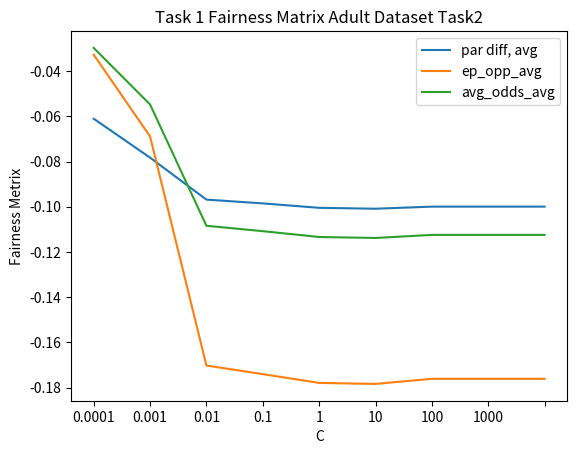
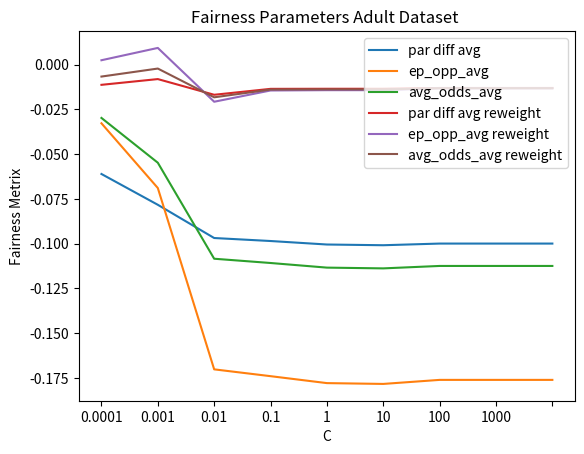
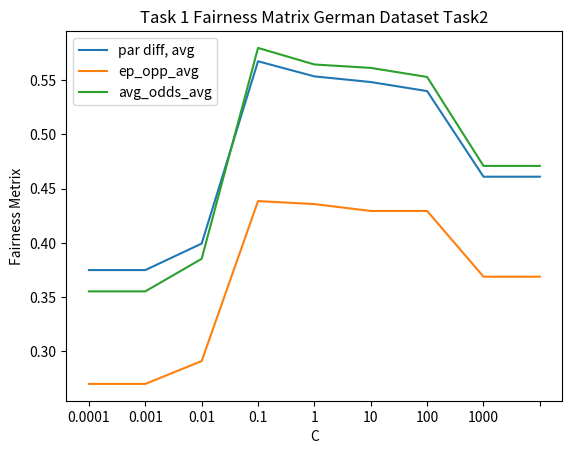
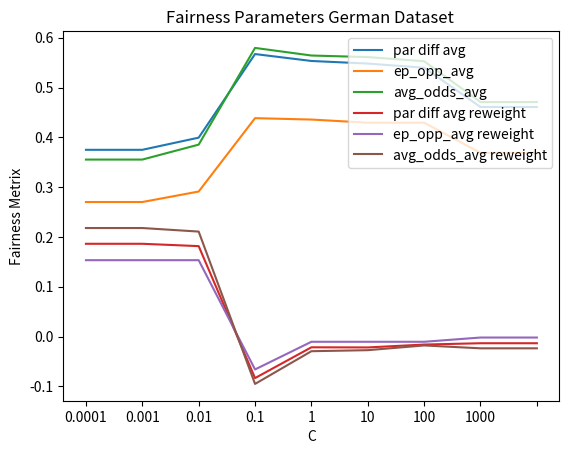

Reproduce these figures in Python, in order.
# -*- coding: utf-8 -*-
"""
Created on Thu May 12 22:51:26 2022

[redacted]
"""

#plotting a graph 

import matplotlib.pyplot as plt
import pandas as pd


#### Dataset Adult


par_diff_avg = [-0.06106866503, -0.07828185694, -0.09685406114, -0.09852770801, -0.1004833963, -0.100884617, -0.09995630339, -0.09995630339, -0.09995630339]

ep_opp_avg = [-0.03273697358, -0.06890809587, -0.1702534871, -0.1740619642, -0.177944172, -0.1783952748, -0.1761391367, -0.1761391367, -0.1761391367]

avg_odds_avg = [-0.02974329513, -0.0547720339, -0.1084295296, -0.110813461, -0.1133993226, -0.1138220814, -0.1124619938, -0.1124619938, -0.1124619938]

fig, ax = plt.subplots()

plt.plot(par_diff_avg)
plt.plot(ep_opp_avg)
plt.plot(avg_odds_avg)

plt.legend(['par diff, avg', 'ep_opp_avg', 'avg_odds_avg'])
labels = [0.00001, 0.0001, 0.001, 0.01, 0.1, 1, 10, 100, 1000]
ax.set_xticklabels(labels)
plt.title("Task 1 Fairness Matrix Adult Dataset Task2")
plt.xlabel("C")
plt.ylabel("Fairness Metrix")
plt.show()



par_diff_avg_A = [-0.01124052458,-0.008027376485,-0.01679938596,-0.01348978218,-0.01344393338,-0.01344393338,-0.0130111207,-0.0130111207,-0.0130111207]

ep_opp_avg_A = [0.002504301462, 0.009386418565,-0.02069119349,-0.01440009706,-0.01422536588,-0.01422536588,-0.01315009706,-0.01315009706,-0.01315009706]

avg_odds_avg_A = [-0.006617812776,-0.002145621499,-0.0182143271,-0.01388618662,-0.01379492859,-0.01379492859,-0.01314256265,-0.01314256265,-0.01314256265]

fig, ax = plt.subplots()

plt.plot(par_diff_avg)
plt.plot(ep_opp_avg)
plt.plot(avg_odds_avg)
plt.plot(par_diff_avg_A)
plt.plot(ep_opp_avg_A)
plt.plot(avg_odds_avg_A)

plt.legend(['par diff avg', 'ep_opp_avg', 'avg_odds_avg', 'par diff avg reweight', 'ep_opp_avg reweight', 'avg_odds_avg reweight'], loc='upper right')
labels = [0.00001, 0.0001, 0.001, 0.01, 0.1, 1, 10, 100, 1000]
ax.set_xticklabels(labels)
plt.title("Fairness Parameters Adult Dataset ")
plt.xlabel("C")
plt.ylabel("Fairness Metrix")
plt.show()



###GERMAN dataset


par_diff_avg = [0.3749744931, 0.3749744931, 0.3994069255, 0.567272671, 0.5533741202, 0.5481567289, 0.5398233956, 0.4609828159, 0.4609828159]

ep_opp_avg = [0.2701364801, 0.2701364801, 0.2911891117, 0.4385352773,0.4357438159,0.4294280264,0.4294280264,0.3689017106,0.3689017106]

avg_odds_avg = [0.3553757797,0.3553757797,0.385382615,0.5795814915,0.5643329469,0.5611750522,0.5528417188,0.4709118943,0.4709118943]

fig, ax = plt.subplots()

plt.plot(par_diff_avg)
plt.plot(ep_opp_avg)
plt.plot(avg_odds_avg)

plt.legend(['par diff, avg', 'ep_opp_avg', 'avg_odds_avg'])
labels = [0.00001, 0.0001, 0.001, 0.01, 0.1, 1, 10, 100, 1000]
ax.set_xticklabels(labels)
plt.title("Task 1 Fairness Matrix German Dataset Task2")
plt.xlabel("C")
plt.ylabel("Fairness Metrix")
plt.show()



par_diff_avg_A = [0.1862651009,0.1862651009,0.1815712234,-0.08344751804,-0.02160891914,-0.02187913155,-0.01608973245,-0.01344369032,-0.01344369032]

ep_opp_avg_A = [0.1533271572,0.1533271572,0.1533271572,-0.06607621707,-0.01051417797,-0.01051417797,-0.01051417797,-0.001992874707,-0.001992874707]

avg_odds_avg_A = [0.2179126767,0.2179126767,0.2107698196,-0.09515120377,-0.02946343819,-0.02738010486,-0.01790589851,-0.02364524688,-0.02364524688]

fig, ax = plt.subplots()

plt.plot(par_diff_avg)
plt.plot(ep_opp_avg)
plt.plot(avg_odds_avg)
plt.plot(par_diff_avg_A)
plt.plot(ep_opp_avg_A)
plt.plot(avg_odds_avg_A)

plt.legend(['par diff avg', 'ep_opp_avg', 'avg_odds_avg', 'par diff avg reweight', 'ep_opp_avg reweight', 'avg_odds_avg reweight'], loc='upper right')
labels = [0.00001, 0.0001, 0.001, 0.01, 0.1, 1, 10, 100, 1000]
ax.set_xticklabels(labels)
plt.title("Fairness Parameters German Dataset ")
plt.xlabel("C")
plt.ylabel("Fairness Metrix")
plt.show()







